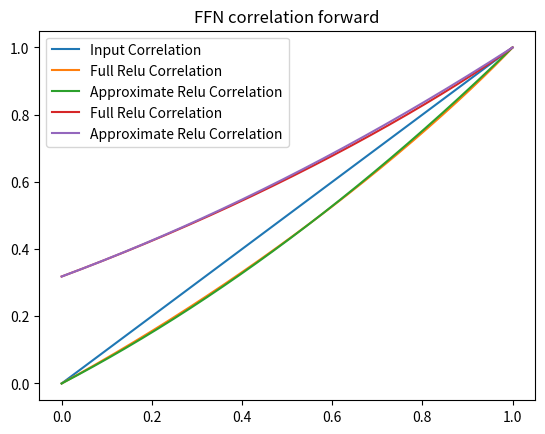

Reproduce this figure in Python.
import numpy as np
import matplotlib
# matplotlib.use('Qt5Agg')
import matplotlib.pyplot as plt

x = np.linspace(start=0, stop=1, num=5000)
sigma = (np.pi - 1) / (2 * np.pi)
cov_relu = (1 / 4 + np.arcsin(x) / (2 * np.pi)) * x - (1 - (1 - x**2)**0.5) / (2 * np.pi)
cor_relu = cov_relu / sigma
cor_relu_approx = 0.7 * x + 0.3 * x * x

plt.title('relu correlation forward')
plt.plot(x, x, label='Input Correlation')
plt.plot(x, cor_relu, label='Full Relu Correlation')
plt.plot(x, cor_relu_approx, label='Approximate Relu Correlation')
plt.legend()
plt.show()


corr_ffn = (1 / 2 + np.arcsin(x) / np.pi) * x + (1 - x**2)**0.5 / np.pi
cor_relu_approx = 1/np.pi + 0.5*x + (0.5 - 1/np.pi)*x*x
plt.title('FFN correlation forward')
plt.plot(x, corr_ffn, label='Full Relu Correlation')
plt.plot(x, cor_relu_approx, label='Approximate Relu Correlation')
plt.legend()
plt.show()



